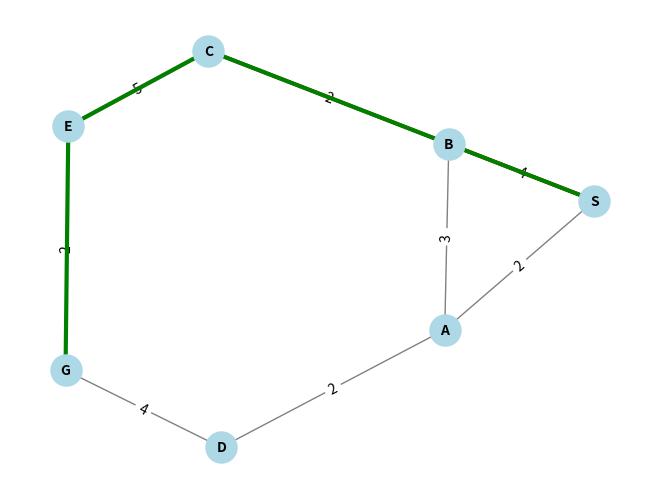

This chart was generated by the following Python code:
import matplotlib.pyplot as plt
import networkx as nx

def DFS(graph, start, goal):
    stack = [[start]] 
    explored_paths = [] 
    goal_path = []

    while stack:
        curr_path = stack.pop()
        curr_node = curr_path[-1]
        
        if curr_node in curr_path[:-1]: 
            continue

        if curr_node == goal:
            goal_path = curr_path
            break 

        for neighbor in graph[curr_node].keys():
            if neighbor not in curr_path: 
                new_path = curr_path + [neighbor]
                stack.append(new_path)

        explored_paths.append(curr_path)

    print("All Paths Explored (up to the first goal):", explored_paths)
    print('First DFS Path containing the goal:', goal_path)
    return explored_paths, goal_path

def visualize_graph(graph, explored_paths, goal_path):
    G = nx.Graph()

    for node in graph:
        for neighbor, weight in graph[node].items():
            G.add_edge(node, neighbor, weight=weight)

    pos = nx.spring_layout(G)

    nx.draw(G, pos, with_labels=True, node_color='lightblue', node_size=500, font_size=10, font_weight='bold', edge_color='gray')

    edge_labels = nx.get_edge_attributes(G, 'weight')
    nx.draw_networkx_edge_labels(G, pos, edge_labels=edge_labels)

    for path in explored_paths:
        edges_in_path = [(path[i], path[i + 1]) for i in range(len(path) - 1)]
        nx.draw_networkx_edges(G, pos, edgelist=edges_in_path, edge_color='red', width=2.5)

    if goal_path:
        edges_in_goal_path = [(goal_path[i], goal_path[i + 1]) for i in range(len(goal_path) - 1)]
        nx.draw_networkx_edges(G, pos, edgelist=edges_in_goal_path, edge_color='green', width=3)

    plt.show()


d = {
    'S': {'A': 2, 'B': 4},
    'A': {'S': 2, 'B': 3, 'D': 2},
    'B': {'S': 4, 'A': 3, 'C': 2},
    'C': {'B': 2, 'E': 5},
    'E': {'C': 5, 'G': 2}, 
    'D': {'A': 2, 'G': 4},
    'G': {'D': 4, 'E': 2}
}

explored_paths, goal_path = DFS(d, 'S', 'G')
visualize_graph(d, explored_paths, goal_path)
